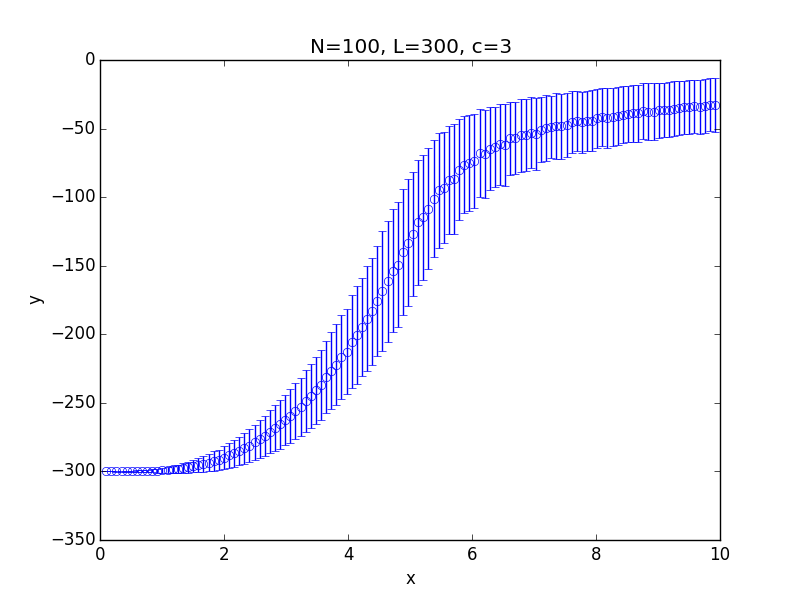

The table this chart was drawn from, first rows:
x; 0.100000; 0.182500; 0.265000; 0.347500; 0.430000; 0.512500; 0.595000; 0.677500; 0.760000; 0.842500; 0.925000; 1.007500; 1.090000; 1.172500; 1.255000; 1.337500; 1.420000; 1.502500; 1.585000; 1.667500; 1.750000; 1.832500; 1.915000
y; -300; -300; -300; -300; -300; -299.9; -299.9; -299.8; -299.7; -299.5; -299.4; -299.1; -298.7; -298.4; -298; -297.5; -296.9; -296.3; -295.5; -294.5; -293.7; -292.5; -291.4
std; 0.000000; 0.02245; 0.06993; 0.1612; 0.1809; 0.3946; 0.5579; 0.7498; 0.8679; 1.207; 1.46; 1.78; 2.212; 2.594; 2.889; 3.373; 4.075; 4.398; 5.008; 5.612; 6.143; 7.025; 7.265
